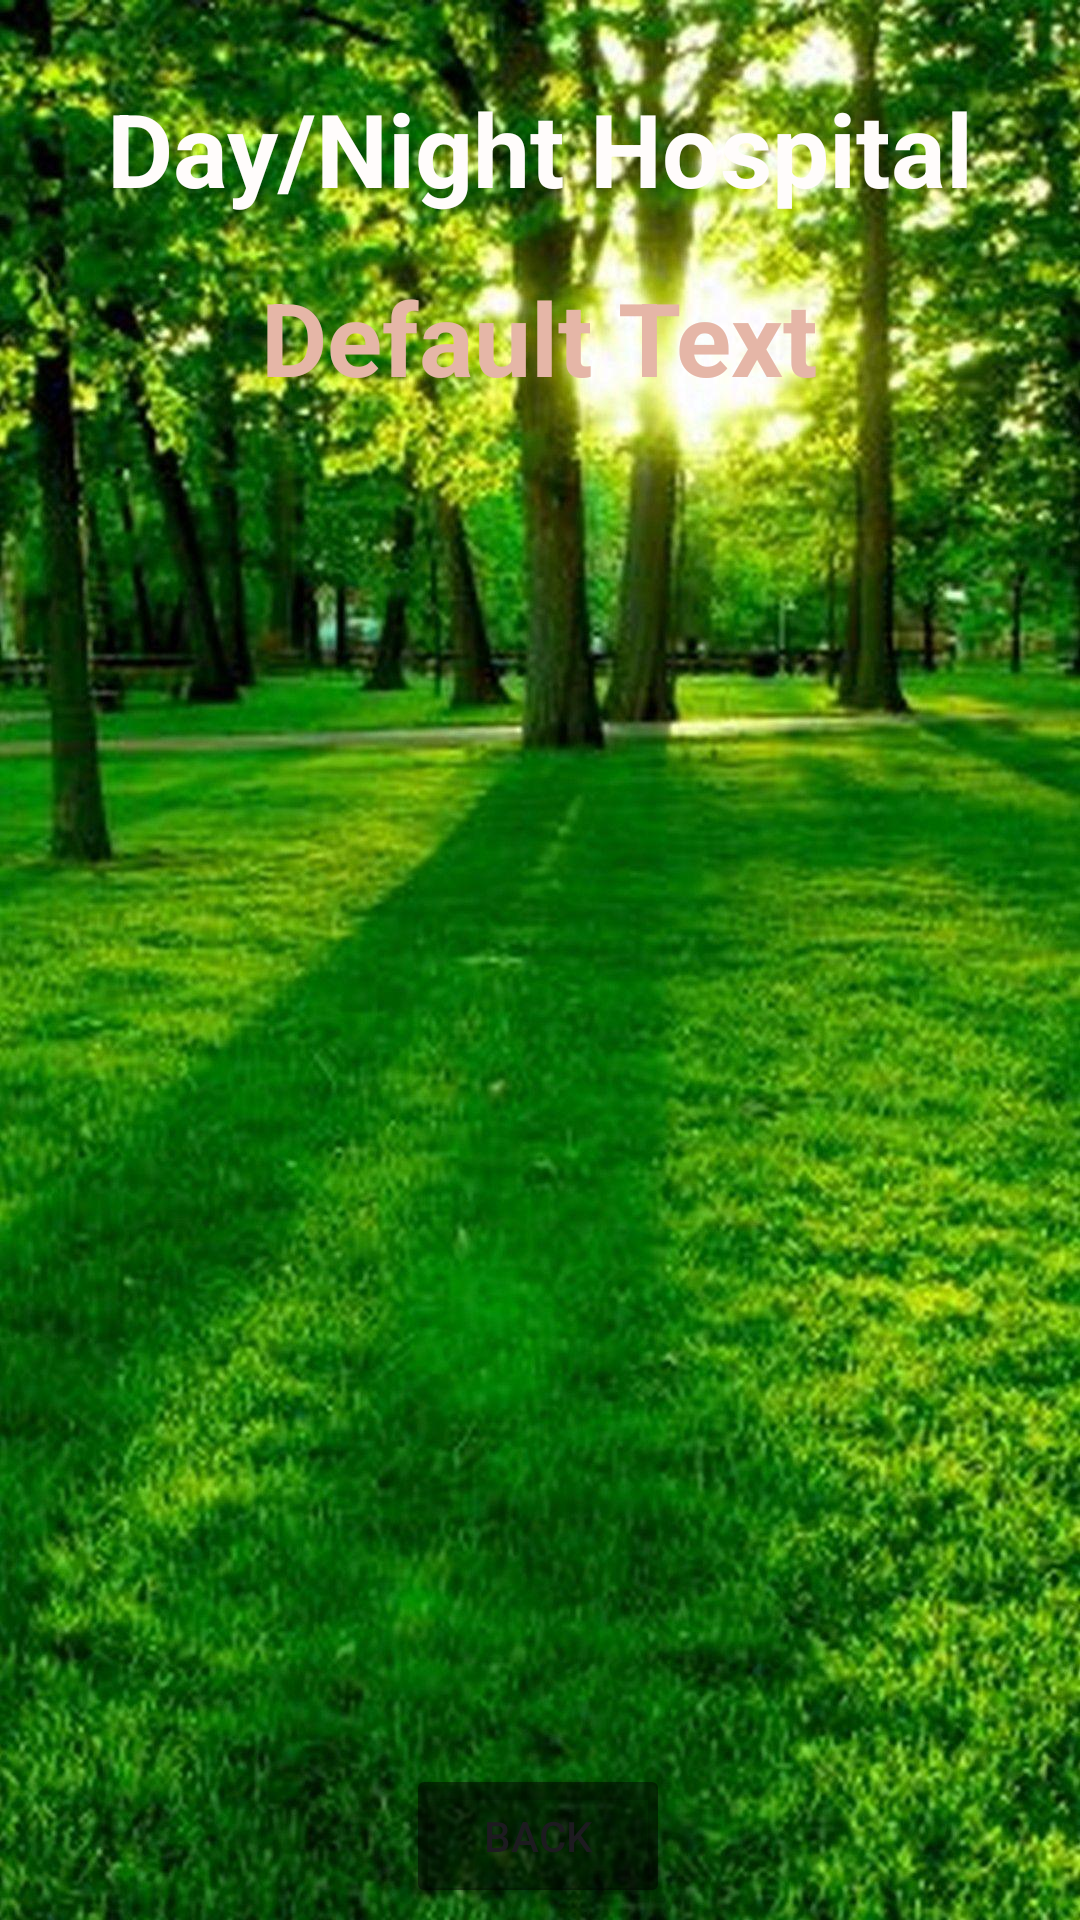

This screen was rendered from an Android layout file. Write that file and the resources it references.
<!-- AndroidManifest.xml: application theme Theme.Aayur -->
<!-- res/layout/activity_doctor_details.xml -->
<?xml version="1.0" encoding="utf-8"?>
<androidx.constraintlayout.widget.ConstraintLayout xmlns:android="http://schemas.android.com/apk/res/android"
    xmlns:app="http://schemas.android.com/apk/res-auto"
    xmlns:tools="http://schemas.android.com/tools"
    android:layout_width="match_parent"
    android:layout_height="match_parent"
    tools:context=".DoctorDetailsActivity"
    android:background="@drawable/bg4"
    >

    <TextView
        android:id="@+id/textViewDDName"
        android:layout_width="wrap_content"
        android:layout_height="wrap_content"
        android:text="Day/Night Hospital"
        android:textColor="#FFFCFB"
        android:textColorHighlight="#A288D1"
        android:textColorHint="#D03B3B"
        android:textSize="34sp"
        android:textStyle="bold"
        app:layout_constraintBottom_toBottomOf="parent"
        app:layout_constraintEnd_toEndOf="parent"
        app:layout_constraintStart_toStartOf="parent"
        app:layout_constraintTop_toTopOf="parent"
        app:layout_constraintVertical_bias="0.045" />

    <TextView
        android:id="@+id/textViewBMDTitle"
        android:layout_width="wrap_content"
        android:layout_height="wrap_content"
        android:text="Default Text"
        android:textColor="#E5B6A7"
        android:textColorHighlight="#A288D1"
        android:textColorHint="#D03B3B"
        android:textSize="34sp"
        android:textStyle="bold"
        app:layout_constraintBottom_toBottomOf="parent"
        app:layout_constraintEnd_toEndOf="parent"
        app:layout_constraintStart_toStartOf="parent"
        app:layout_constraintTop_toTopOf="@+id/textViewDDName"
        app:layout_constraintVertical_bias="0.111" />


    <ListView
        android:id="@+id/listViewCMB"
        android:layout_width="350dp"
        android:layout_height="500dp"
        android:layout_margin="10dp"
        android:layout_marginStart="16dp"
        android:layout_marginTop="16dp"
        android:layout_marginEnd="16dp"
        app:layout_constraintBottom_toBottomOf="parent"
        app:layout_constraintEnd_toEndOf="parent"
        app:layout_constraintStart_toStartOf="parent"
        app:layout_constraintTop_toBottomOf="@+id/textViewBMDTitle"
        app:layout_constraintVertical_bias="0.106" />

    <Button
        android:id="@+id/buttonBMDBack"
        android:layout_width="wrap_content"
        android:layout_height="wrap_content"
        android:layout_marginBottom="4dp"
        android:text="BACK"
        android:backgroundTint="#7F000000"
        app:layout_constraintBottom_toBottomOf="parent"
        app:layout_constraintEnd_toEndOf="parent"
        app:layout_constraintHorizontal_bias="0.498"
        app:layout_constraintStart_toStartOf="parent" />

</androidx.constraintlayout.widget.ConstraintLayout>
<!-- resources referenced by this layout -->
<resources>
  <!-- drawable bg4: jpg bitmap (drawable, 258748 bytes) -->
  <style name="Theme.Aayur" parent="Base.Theme.Aayur" />
  <style name="Base.Theme.Aayur" parent="Theme.Material3.DayNight.NoActionBar">
          
          
      </style>
</resources>
